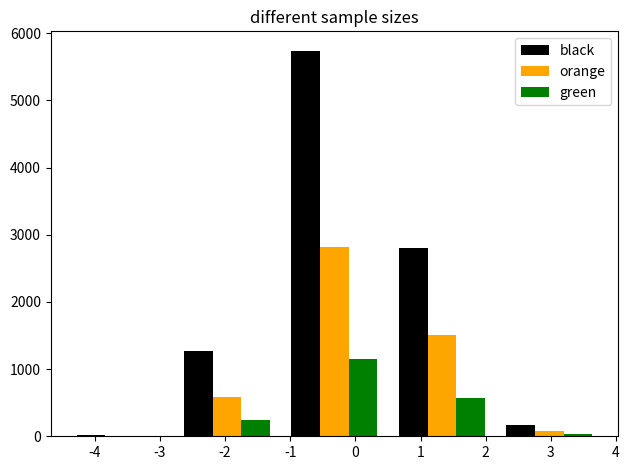

This figure's Python source:
#!/usr/bin/python
# -*- coding: utf-8 -*-

import numpy as np
import matplotlib.pyplot as plt

np.random.seed(0)

n_bins = 5

x = np.random.randn(1000, 3)

# Make a multiple-histogram of data-sets with different length.
fig, ax = plt.subplots(nrows=1, ncols=1)

colors = ['black', 'orange', 'green']

x_multi = [np.random.randn(n) for n in [10000, 5000, 2000]]

ax.hist(x_multi, n_bins, histtype='bar', color=colors, label=colors)
ax.legend(prop={'size': 10})
ax.set_title('different sample sizes')

fig.tight_layout()
plt.show()



print("done")
